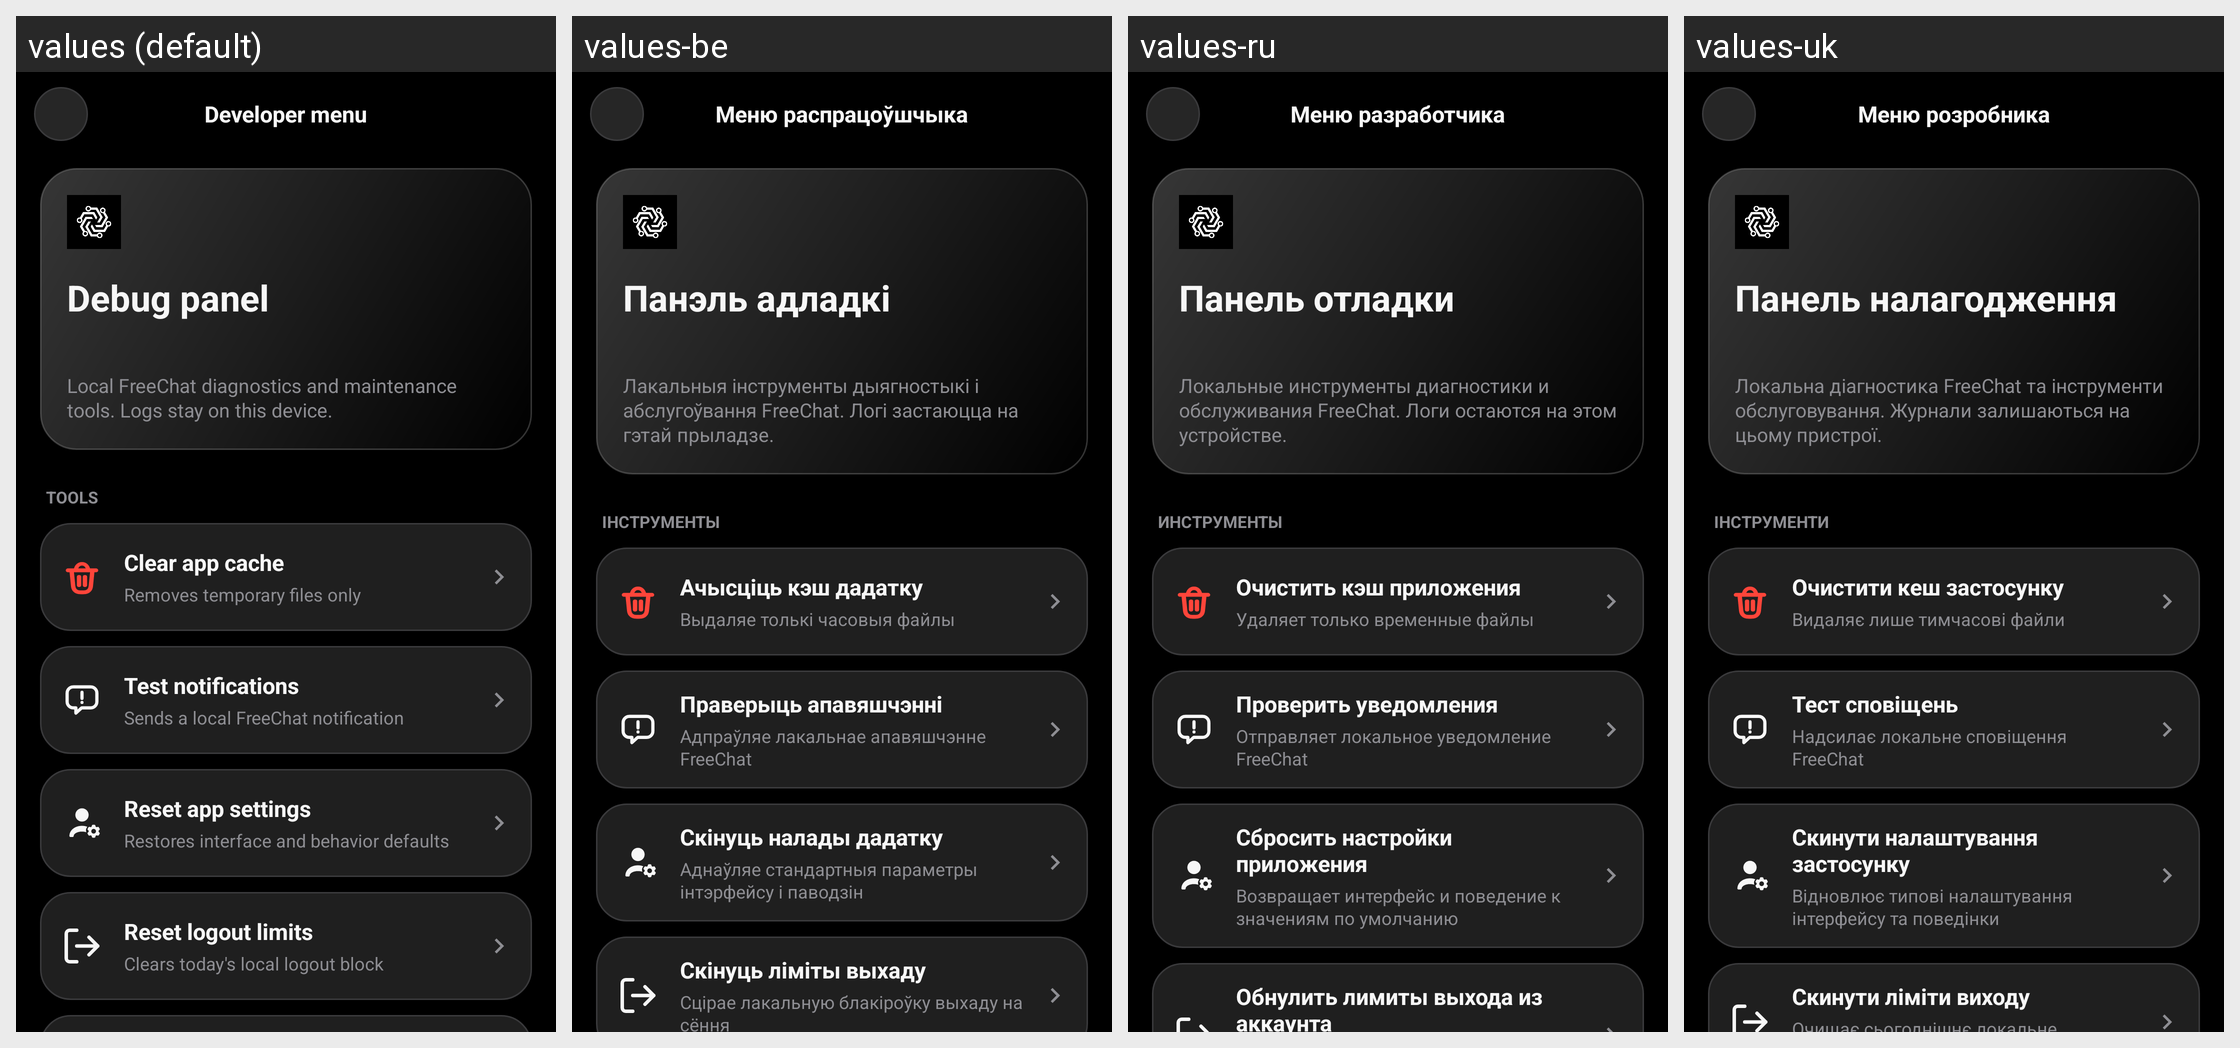

The same Android screen rendered under several of its app's locales, left to right. List the strings drawn on it with the default value and each locale's translation.
Android screen res/layout/activity_developer_menu.xml rendered under 4 locales, left to right: values (default), values-be, values-ru, values-uk. Device: Nexus 5 (rendered at 1080×1920; each locale shown at half size, 540×960, under a caption strip naming it); theme Theme.Chatapp.
Other locales in the repository, not shown: values-ar, values-de, values-es, values-fr, values-hi, values-it, values-ja, values-ka, values-ko, values-pt, values-tr, values-zh.
Strings drawn on this screen, with the default value and each locale's value (text and hints the layout hard-codes, and strings that could not be matched under every locale, appear in the picture but are not listed):

debug_menu_title
  values: Developer menu
  values-be: Меню распрацоўшчыка
  values-ru: Меню разработчика
  values-uk: Меню розробника

debug_menu_header
  values: Debug panel
  values-be: Панэль адладкі
  values-ru: Панель отладки
  values-uk: Панель налагодження

debug_menu_subtitle
  values: Local FreeChat diagnostics and maintenance tools. Logs stay on this device.
  values-be: Лакальныя інструменты дыягностыкі і абслугоўвання FreeChat. Логі застаюцца на гэтай прыладзе.
  values-ru: Локальные инструменты диагностики и обслуживания FreeChat. Логи остаются на этом устройстве.
  values-uk: Локальна діагностика FreeChat та інструменти обслуговування. Журнали залишаються на цьому пристрої.

debug_menu_tools_section
  values: Tools
  values-be: Інструменты
  values-ru: Инструменты
  values-uk: Інструменти

debug_clear_cache_title
  values: Clear app cache
  values-be: Ачысціць кэш дадатку
  values-ru: Очистить кэш приложения
  values-uk: Очистити кеш застосунку

debug_clear_cache_subtitle
  values: Removes temporary files only
  values-be: Выдаляе толькі часовыя файлы
  values-ru: Удаляет только временные файлы
  values-uk: Видаляє лише тимчасові файли

debug_test_notifications_title
  values: Test notifications
  values-be: Праверыць апавяшчэнні
  values-ru: Проверить уведомления
  values-uk: Тест сповіщень

debug_test_notifications_subtitle
  values: Sends a local FreeChat notification
  values-be: Адпраўляе лакальнае апавяшчэнне FreeChat
  values-ru: Отправляет локальное уведомление FreeChat
  values-uk: Надсилає локальне сповіщення FreeChat

debug_reset_settings_title
  values: Reset app settings
  values-be: Скінуць налады дадатку
  values-ru: Сбросить настройки приложения
  values-uk: Скинути налаштування застосунку

debug_reset_settings_subtitle
  values: Restores interface and behavior defaults
  values-be: Аднаўляе стандартныя параметры інтэрфейсу і паводзін
  values-ru: Возвращает интерфейс и поведение к значениям по умолчанию
  values-uk: Відновлює типові налаштування інтерфейсу та поведінки

debug_reset_logout_limits_title
  values: Reset logout limits
  values-be: Скінуць ліміты выхаду
  values-ru: Обнулить лимиты выхода из аккаунта
  values-uk: Скинути ліміти виходу
